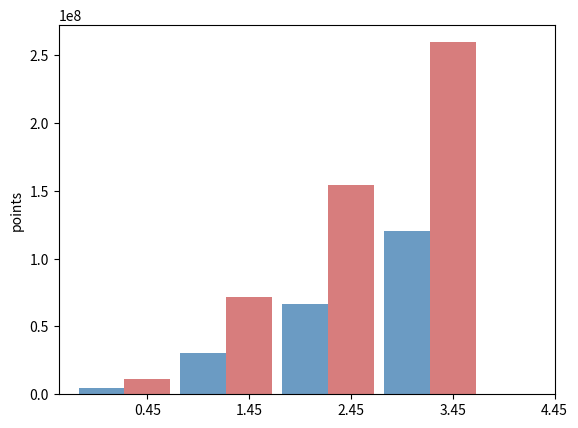

Reproduce this figure in Python. (Note: this script raises an exception after producing the figure.)
import matplotlib.pyplot as plt 
import numpy as np 

Y2016 = [ 4835291, 30324122, 66713068, 120083522]
Y2017 = [ 11245578, 71804071, 154378752, 259356303]
labels = [ 'ColorPoint', '10 times', '25 times', '50 times']
bar_width = 0.45


plt.bar(np.arange( 4), Y2016, label = 'Dandi', 
color = 'steelblue', alpha = 0.8, width = bar_width)
plt.bar(np.arange( 4)+bar_width, Y2017, label = 'Ali', 
color = 'indianred', alpha = 0.8, width = bar_width) 

plt.ylabel( 'points') 

plt.xticks(np.arange( 5)+bar_width,labels) 

plt.ylim([ 2000000, 400000000]) 

for x2016,y2016 in enumerate(Y2016): 
	plt.text(x2016, y2016+ 100, '%s'%y2016) 
for x2017,y2017 in enumerate(Y2017): 
	plt.text(x2017+bar_width, y2017+ 100, '%s'%y2017) 

plt.legend()

plt.show() 
